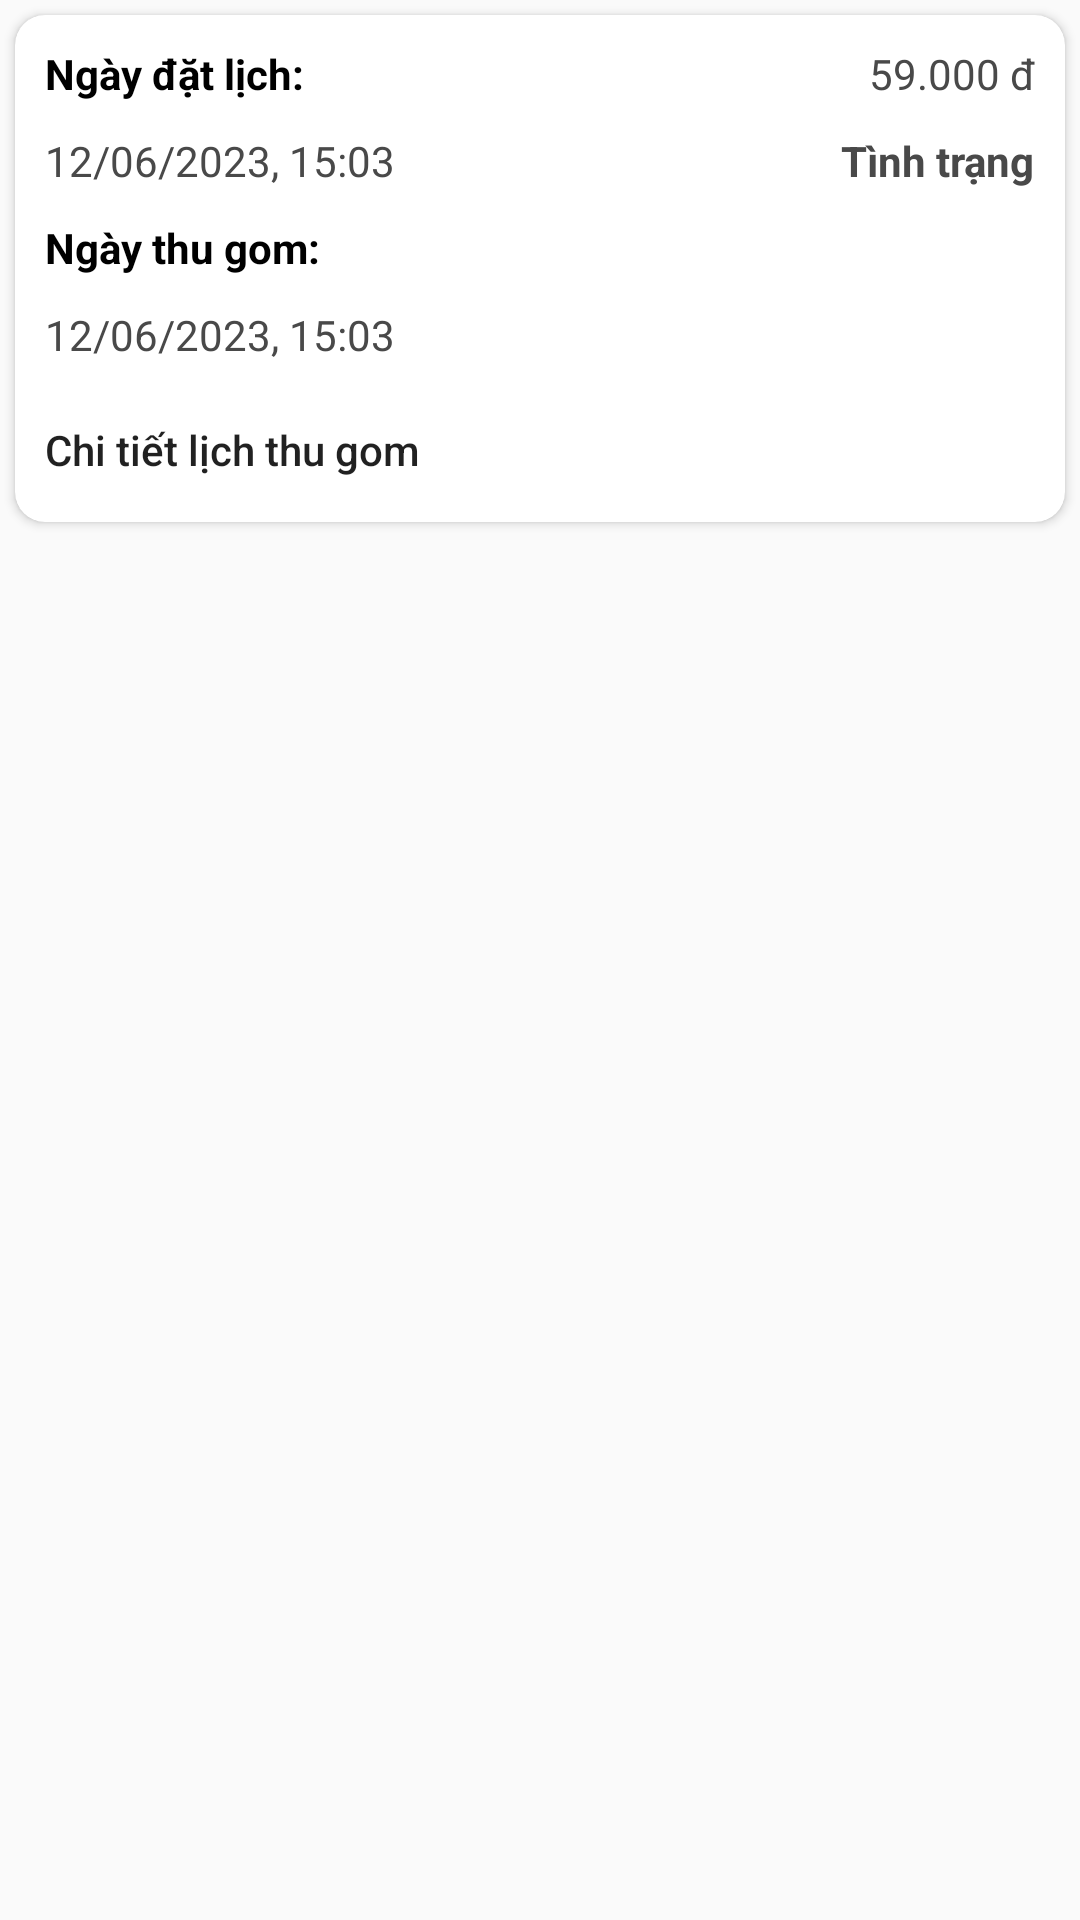

Android layout source for this screen:
<!-- AndroidManifest.xml: application theme Theme.Corn -->
<!-- res/layout/custom_recyclerview_history.xml -->
<?xml version="1.0" encoding="utf-8"?>
<RelativeLayout xmlns:android="http://schemas.android.com/apk/res/android"
    android:layout_width="match_parent"
    android:layout_height="wrap_content"
    xmlns:app="http://schemas.android.com/apk/res-auto">

    <androidx.cardview.widget.CardView
        android:id="@+id/cardViewPending"
        android:layout_margin="5sp"
        app:cardCornerRadius="10dp"
        android:layout_width="match_parent"
        android:layout_height="wrap_content">

        <RelativeLayout
            android:layout_width="match_parent"
            android:layout_height="match_parent">

            <TextView
                android:id="@+id/txtText"
                android:layout_width="wrap_content"
                android:layout_height="wrap_content"
                android:layout_marginLeft="10dp"
                android:layout_marginTop="10dp"
                android:textStyle="bold"
                android:text="Ngày đặt lịch: "
                android:textColor="@color/black" />

            <TextView
                android:id="@+id/txtDateOrder"
                android:layout_width="wrap_content"
                android:layout_height="wrap_content"
                android:layout_below="@id/txtText"
                android:layout_marginLeft="10dp"
                android:layout_marginTop="10dp"
                android:text="12/06/2023, 15:03"
                android:textColor="@color/lightblack" />
            <TextView
                android:id="@+id/txtText2"
                android:layout_width="wrap_content"
                android:layout_height="wrap_content"
                android:layout_marginLeft="10dp"
                android:layout_marginTop="10dp"
                android:textStyle="bold"
                android:text="Ngày thu gom: "
                android:textColor="@color/black"
                android:layout_below="@id/txtDateOrder"/>

            <TextView
                android:id="@+id/txtDateCollect"
                android:layout_width="wrap_content"
                android:layout_height="wrap_content"
                android:layout_below="@id/txtText2"
                android:layout_marginLeft="10dp"
                android:layout_marginTop="10dp"
                android:text="12/06/2023, 15:03"
                android:textColor="@color/lightblack" />

            <TextView
                android:id="@+id/txtStatusRecyclerView"
                android:layout_width="wrap_content"
                android:layout_height="wrap_content"
                android:layout_below="@id/txtText"
                android:layout_alignParentRight="true"
                android:layout_marginStart="10dp"
                android:layout_marginTop="10dp"
                android:layout_marginEnd="10dp"
                android:layout_marginBottom="10dp"
                android:text="Tình trạng"
                android:textStyle="bold"
                android:textColor="@color/lightblack" />


            <TextView
                android:id="@+id/txtTotalPriceOrder"
                android:layout_width="wrap_content"
                android:layout_height="wrap_content"
                android:layout_alignParentRight="true"
                android:layout_marginStart="10dp"
                android:layout_marginTop="10dp"
                android:layout_marginEnd="10dp"
                android:layout_marginBottom="10dp"
                android:text="59.000 đ"
                android:textColor="@color/lightblack" />

            <Button
                android:id="@+id/btnReOrder"
                android:layout_width="wrap_content"
                android:layout_height="wrap_content"
                android:layout_below="@id/txtDateCollect"
                android:layout_marginLeft="10dp"
                android:layout_marginTop="5sp"
                android:background="@color/transparent"
                android:drawableEnd="@drawable/ic_continue"
                android:drawablePadding="5sp"
                android:text="Chi tiết lịch thu gom"
                android:textAllCaps="false" />
        </RelativeLayout>

    </androidx.cardview.widget.CardView>
</RelativeLayout>
<!-- resources referenced by this layout -->
<resources>
  <color name="black">#FF000000</color>
  <color name="lightblack">#494949</color>
  <color name="transparent">#00000000</color>
  <style name="Theme.Corn" parent="Theme.AppCompat.Light.NoActionBar">
          
          <item name="colorPrimary">@color/gray</item>
          <item name="colorPrimaryVariant">@color/gray</item>
          <item name="colorOnPrimary">@color/gray</item>
          
          <item name="colorSecondary">@color/teal_200</item>
          <item name="colorSecondaryVariant">@color/teal_700</item>
          <item name="colorOnSecondary">@color/black</item>
          
          <item name="android:statusBarColor">@color/transparent</item>
          
  
      </style>
  <color name="gray">#F3F1F1</color>
  <color name="teal_200">#FF03DAC5</color>
  <color name="teal_700">#FF018786</color>
</resources>
